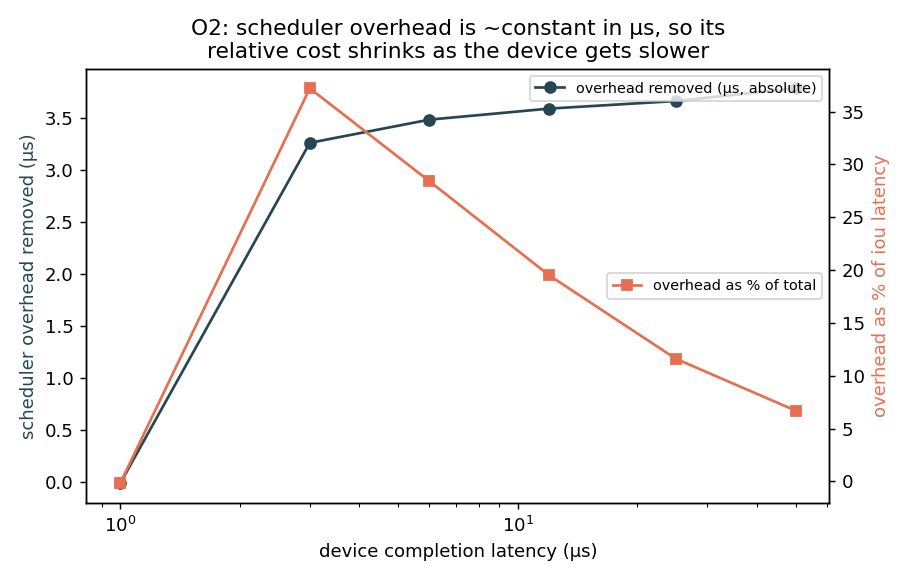

Source data for this figure (header and first rows):
dev_lat_ns, iou_median_ns, active_median_ns, overhead_ns, overhead_pct
1000, 4016, 4026, -10, -0.2
3000, 8763, 5500, 3263, 37.2
6000, 12294, 8808, 3486, 28.4
12000, 18427, 14835, 3592, 19.5
25000, 31631, 27966, 3665, 11.6
50000, 56634, 52847, 3787, 6.7
